Run: headless pygame with SDL's dummy video driver; simulated clock (each Clock.tick advances the game by its frame time, no real sleeping); random seed 0; keys injected as events and as key.get_pressed() state; no mouse input.
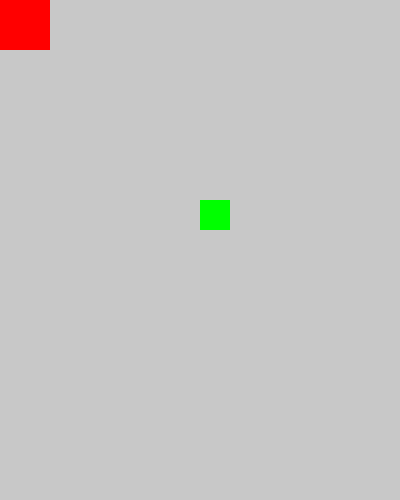
Frame 1 of 4 · flips 1–60 · no input
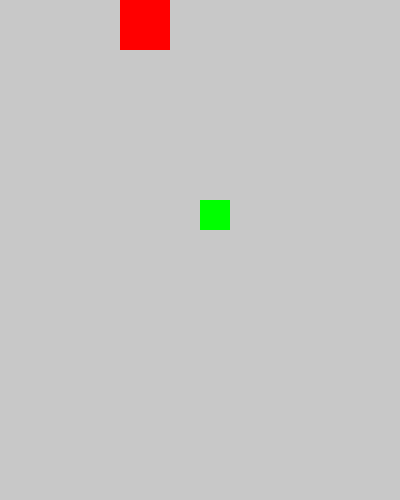
Frame 2 of 4 · flips 61–180 · tapped SPACE, RETURN · held RIGHT (→), D
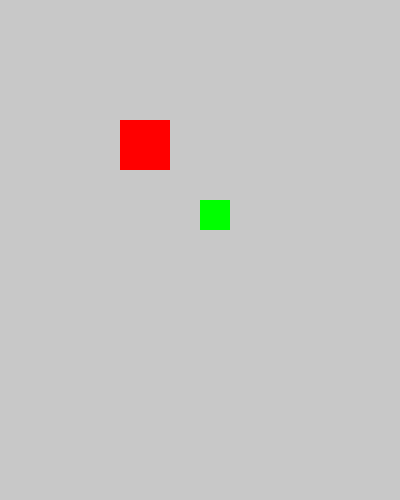
Frame 3 of 4 · flips 181–300 · held DOWN (↓), S
Frame 4 of 4 · flips 301–420 · held LEFT (←), A, UP (↑), W · screen same as frame 1, image omitted

The pygame program that drew these frames:

import pygame

pygame.init()

Screenwidth = 400
Screenheight = 500
Color = (255,0,0)
Blue = (0,255,0)

screen = pygame.display.set_mode((Screenwidth,Screenheight))

class Sprite(pygame.sprite.Sprite):
    def __init__(self,height,width,color,x,y):
        super().__init__()
        self.height = height
        self.image = pygame.Surface([width,height])
        self.image.fill(color)
        self.width = width
        self.color = color
        self.x = x
        self.y = y
        self.rect = self.image.get_rect()
        self.rect.topleft = (x,y)

    def move(self):
        pressed = pygame.key.get_pressed()
        if pressed[pygame.K_LEFT]: self.rect.x-=1
        if pressed[pygame.K_RIGHT]: self.rect.x+=1
        if pressed[pygame.K_UP]: self.rect.y-=1
        if pressed[pygame.K_DOWN]: self.rect.y+=1

running = True
ob = Sprite(50,50,Color,0,0)
while running:
    screen.fill((200,200,200))
    for event in pygame.event.get():
        if event.type == pygame.QUIT:
            running = False
    ob.move()
    screen.blit(ob.image,ob.rect)
    pygame.draw.rect(screen,Blue,(200,200,30,30),)
    pygame.display.flip()
    pygame.time.delay(5)

pygame.quit()
